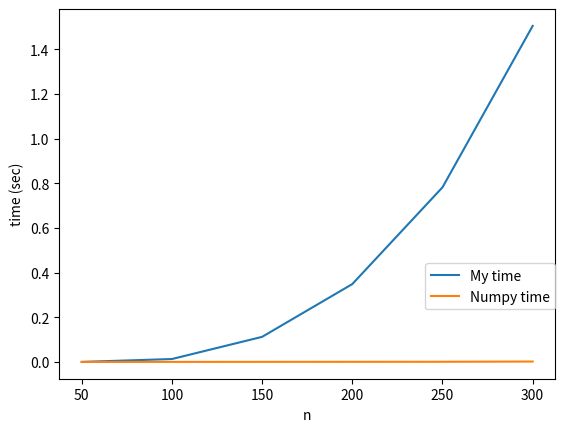

Write Python code to recreate this figure.
import numpy as np
import time
import matplotlib.pyplot as plt
from random import randint

def cholesky(array, n):
	s = np.zeros((n, n))
	for i in range(1, n + 1):
		_i = i - 1
		s[_i][_i] = array[_i][_i]
		for j in range(1, i):
			_j = j - 1
			s[_i][_i] -= s[_j][_i] ** 2
		s[_i][_i] = s[_i][_i] ** (1 / 2)
		for j in range(i + 1, n + 1):
			_j = j - 1
			s[_i][_j] = array[_i][_j]
			for k in range(1, i):
				_k = k - 1
				s[_i][_j] -= s[_k][_i] * s[_k][_j]
			s[_i][_j] /= s[_i][_i]
	return s

my_time = [0]
_time = [0]
n0 = n = 50
step = 50
start, finish = 0, 0
_start, _finish = 0, 0
while finish - start <= 1:
	f = np.random.uniform(0, 100, (n))
	A = np.tril(np.random.rand(n, n))
	for i in range(n):
		A[i][i] = 100
	start = time.time()
	cholesky(A, n)
	finish = time.time()
	my_time.append(finish - start)
	_start = time.time()
	np.linalg.cholesky(A)
	_finish = time.time()
	_time.append(_finish - _start)
	n += step
x = [y for y in range(n0, n + 1, step)]
plt.plot(x, my_time, label="My time")
plt.plot(x, _time, label="Numpy time")
plt.xlabel("n")
plt.ylabel("time (sec)")
plt.legend(bbox_to_anchor=(0.5, 0., 0.5, 0.5), loc=0, borderaxespad=0.)
plt.show()